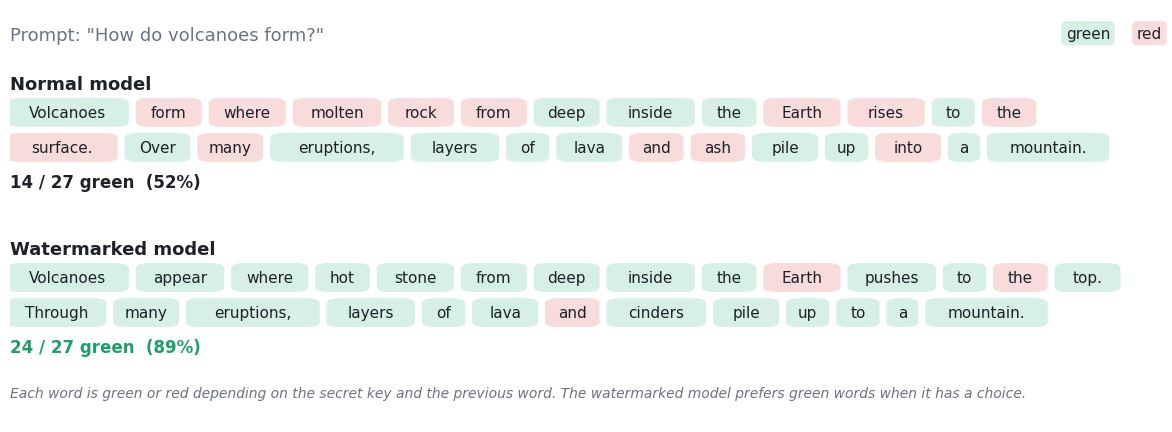

Generate this figure with matplotlib:
"""Slide figure: the same prompt answered with and without a green/red watermark, words highlighted."""
import hashlib
import matplotlib.pyplot as plt
from matplotlib.patches import FancyBboxPatch

GREEN, RED, INK, MUTED = '#1f9d6b', '#d64545', '#1d2128', '#6b7280'
LGREEN, LRED = '#d6f0e5', '#f8dcdc'
plt.rcParams.update({'font.family': 'DejaVu Sans', 'text.color': INK})

def is_green(prev, word, key='key-285'):
    """Green/red decided by hashing the secret key, the previous word and the candidate word."""
    return hashlib.sha256(f'{key}|{prev}|{word}'.encode()).digest()[0] < 128

normal = ('Volcanoes form where molten rock from deep inside the Earth rises to the surface. '
          'Over many eruptions, layers of lava and ash pile up into a mountain.').split()
# Watermarked answer: written by greedily preferring green words among natural alternatives.
options = [['Volcanoes'], ['form', 'appear', 'arise'], ['where', 'when'], ['molten', 'hot', 'melted'],
           ['rock', 'stone'], ['from'], ['deep', 'far'], ['inside', 'within', 'beneath'], ['the'], ['Earth', 'planet'],
           ['rises', 'pushes', 'moves', 'travels'], ['to', 'toward', 'up'], ['the'], ['surface.', 'crust.', 'top.'],
           ['Over', 'After', 'Through'], ['many', 'repeated', 'countless'], ['eruptions,', 'outbursts,'],
           ['layers', 'sheets'], ['of'], ['lava', 'magma'], ['and'], ['ash', 'dust', 'cinders'],
           ['pile', 'build', 'stack', 'gather'], ['up'], ['into', 'to', 'forming'], ['a'], ['mountain.', 'peak.', 'cone.']]
wm, prev = [], '<s>'
for opts in options:
    pick = next((w for w in opts if is_green(prev, w)), opts[0])
    wm.append(pick); prev = pick

def colors(words):
    prev, out = '<s>', []
    for w in words:
        out.append(is_green(prev, w)); prev = w
    return out

fig = plt.figure(figsize=(12, 4.3), dpi=200); fig.patch.set_facecolor('white')
ax = fig.add_axes([0.02, 0.02, 0.96, 0.96]); ax.set_xlim(0, 1); ax.set_ylim(0, 1); ax.axis('off')
ax.text(0.0, 0.96, 'Prompt: "How do volcanoes form?"', fontsize=13, color=MUTED, va='top')

def passage(y0, words, title):
    flags = colors(words); n_green = sum(flags)
    ax.text(0.0, y0, title, fontsize=13, weight='bold', va='top')
    x, y = 0.0, y0 - 0.09
    for w, g in zip(words, flags):
        width = 0.0098 * len(w) + 0.024
        if x + width > 1.0:
            x, y = 0.0, y - 0.085
        ax.add_patch(FancyBboxPatch((x, y - 0.032), width - 0.012, 0.064, boxstyle='round,pad=0.003,rounding_size=0.012',
                                    facecolor=LGREEN if g else LRED, edgecolor='none'))
        ax.text(x + (width - 0.012) / 2, y, w, ha='center', va='center', fontsize=11)
        x += width
    share = n_green / len(words)
    ax.text(0.0, y - 0.085, f'{n_green} / {len(words)} green  ({share:.0%})', fontsize=12, weight='bold',
            color=GREEN if share > 0.65 else INK, va='center')
    return share

s1 = passage(0.84, normal, 'Normal model')
s2 = passage(0.44, wm, 'Watermarked model')
ax.text(0.955, 0.96, 'green', fontsize=11, ha='right', va='top', color=INK,
        bbox=dict(boxstyle='round,pad=0.3', facecolor=LGREEN, edgecolor='none'))
ax.text(1.0, 0.96, 'red', fontsize=11, ha='right', va='top', color=INK,
        bbox=dict(boxstyle='round,pad=0.3', facecolor=LRED, edgecolor='none'))
ax.text(0.0, 0.06, 'Each word is green or red depending on the secret key and the previous word. '
        'The watermarked model prefers green words when it has a choice.', fontsize=10, color=MUTED, style='italic')
print(f'normal {s1:.0%}  watermarked {s2:.0%}')
for ext in ('png', 'svg'):
    fig.savefig(f'green_red_example.{ext}', bbox_inches='tight', facecolor='white')
